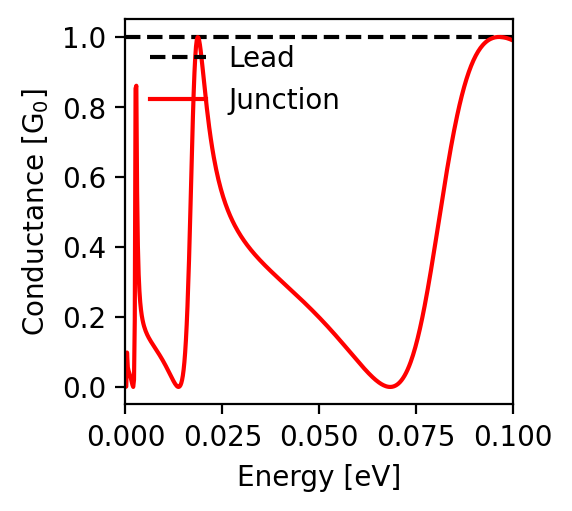

The data file committed next to this chart (first rows):
energy; conductance
-0.1; 0.99
-0.0998; 0.991
-0.0996; 0.992
-0.0994; 0.993
-0.0992; 0.994
-0.099; 0.994
-0.0988; 0.995
-0.0986; 0.996
-0.0984; 0.997
-0.0982; 0.997
-0.098; 0.998
-0.0978; 0.998
-0.0976; 0.999
-0.0974; 0.999
-0.0972; 0.999
-0.097; 1.0
-0.0968; 1.0
-0.0966; 1.0
-0.0964; 1.0
-0.0962; 1.0
-0.096; 1.0
-0.0958; 1.0
-0.0956; 0.999
-0.0954; 0.999
-0.0952; 0.998
-0.095; 0.998
-0.0948; 0.997
-0.0946; 0.996
-0.0944; 0.995
-0.0942; 0.994
-0.094; 0.993
-0.0938; 0.992
-0.0936; 0.99
-0.0934; 0.989
-0.0932; 0.987
-0.093; 0.985
-0.0928; 0.983
-0.0926; 0.981
-0.0924; 0.979
-0.0922; 0.977
-0.092; 0.974
-0.0918; 0.971
-0.0916; 0.968
-0.0914; 0.965
-0.0912; 0.962
-0.091; 0.958
-0.0908; 0.955
-0.0906; 0.951
-0.0904; 0.947
-0.0902; 0.942
-0.09; 0.938
-0.0898; 0.933
-0.0896; 0.928
-0.0894; 0.923
-0.0892; 0.918
-0.089; 0.912
-0.0888; 0.906
-0.0886; 0.9
-0.0884; 0.893
-0.0882; 0.887
... 941 more rows
